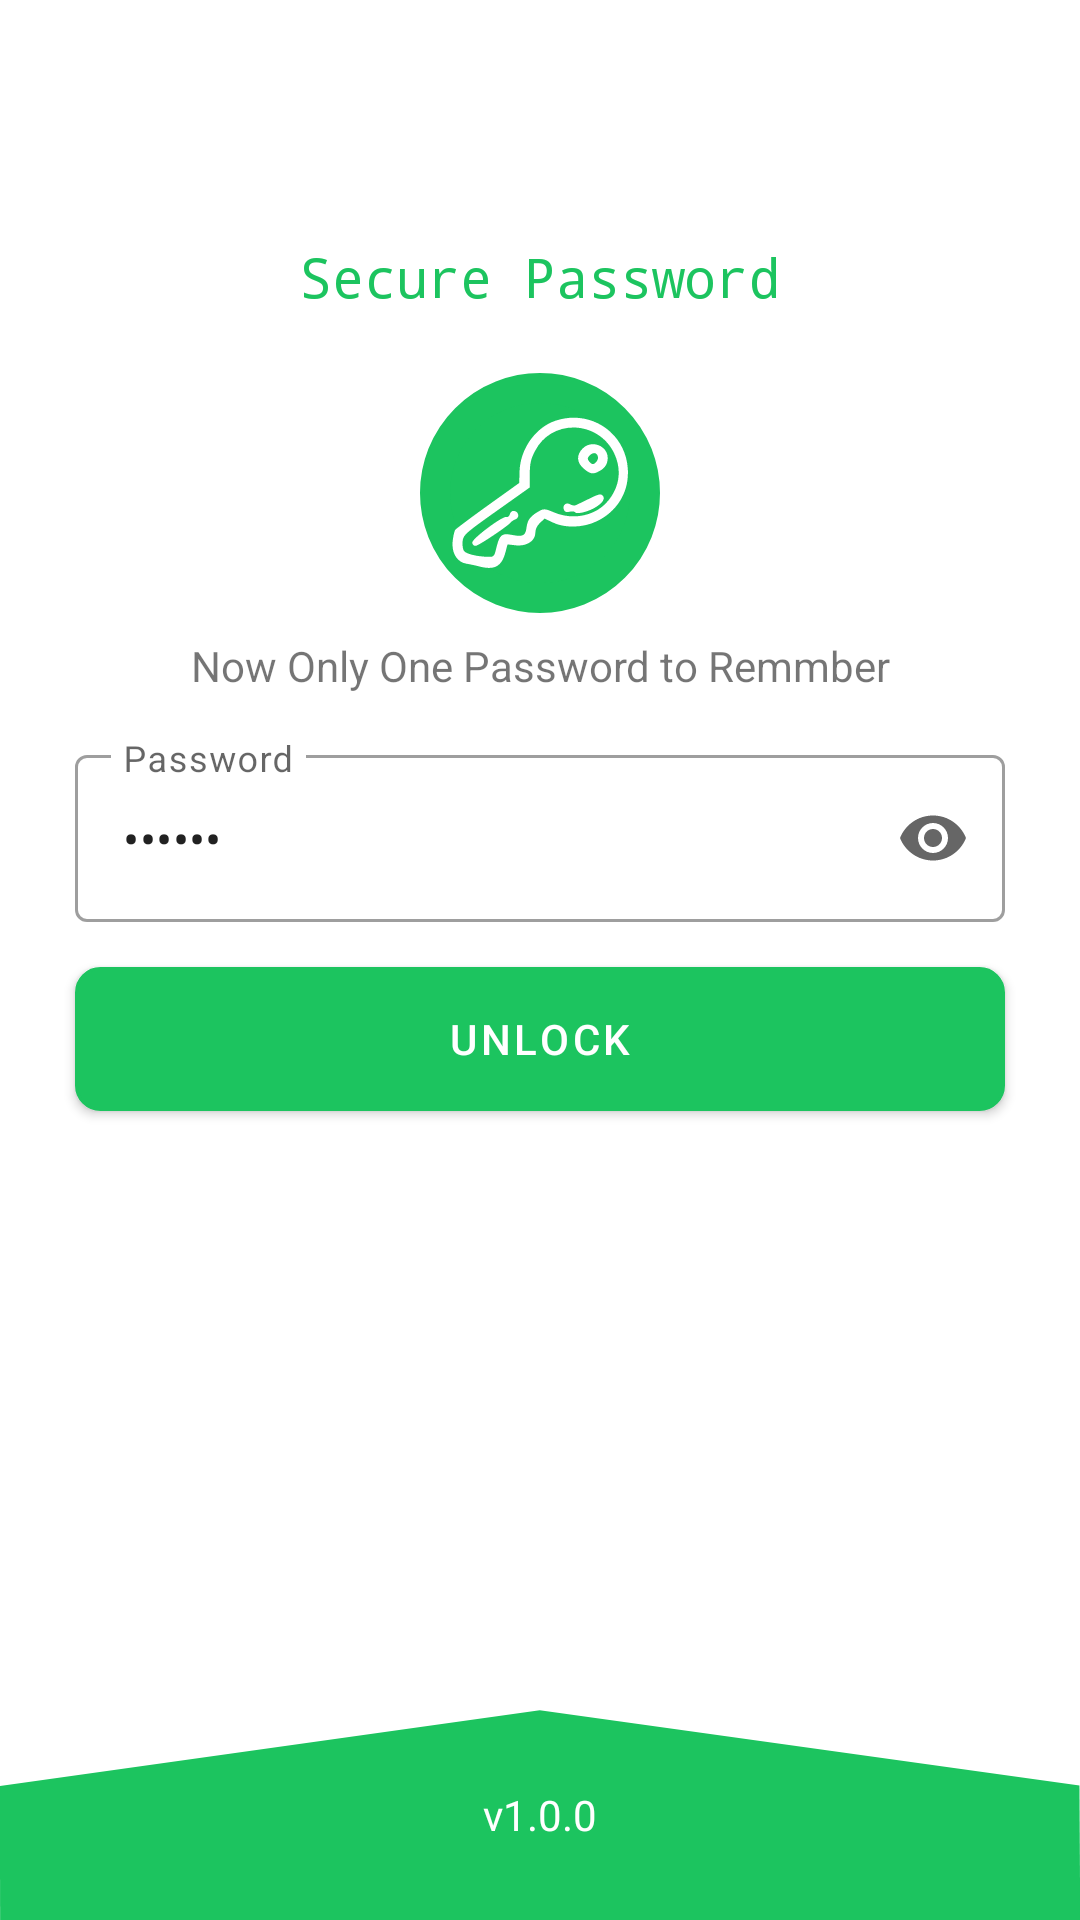

Android layout source for this screen:
<!-- AndroidManifest.xml: application theme AppTheme -->
<!-- res/layout/activity_login_password.xml -->
<?xml version="1.0" encoding="utf-8"?>
<layout xmlns:android="http://schemas.android.com/apk/res/android"
        xmlns:app="http://schemas.android.com/apk/res-auto"
        xmlns:tools="http://schemas.android.com/tools"
        tools:context=".activity.LockScreenPasswordActivity">

    <data>
        <variable
                name="viewmodel"
                type="com.atif.qamar.securepassword.viewmodel.LoginViewModel" />
    </data>

    <androidx.constraintlayout.widget.ConstraintLayout
            android:layout_width="match_parent"
            android:layout_height="match_parent">

        <TextView
                android:id="@+id/tv_title"
                android:layout_width="match_parent"
                android:layout_height="wrap_content"
                android:layout_marginTop="80dp"
                android:fontFamily="monospace"
                android:gravity="center"
                android:text="@string/secure_password"
                android:textColor="@color/colorPrimary"
                android:textSize="18sp"
                app:layout_constraintLeft_toLeftOf="parent"
                app:layout_constraintRight_toRightOf="parent"
                app:layout_constraintTop_toTopOf="parent"
                tools:ignore="MissingConstraints" />


        <ImageView
                android:id="@+id/img_password"
                android:layout_width="80dp"
                android:layout_height="80dp"
                android:layout_marginTop="20dp"
                android:background="@drawable/textview_background"
                android:contentDescription="TODO"
                android:padding="10dp"
                android:src="@drawable/ic_no_password_manager"
                app:layout_constraintLeft_toLeftOf="parent"
                app:layout_constraintRight_toRightOf="parent"
                app:layout_constraintTop_toBottomOf="@+id/tv_title"
                tools:ignore="MissingConstraints" />

        <TextView
                android:id="@+id/tv_mesg"
                android:layout_width="match_parent"
                android:layout_height="wrap_content"
                android:layout_marginTop="8dp"
                android:gravity="center"
                android:text="@string/lock_screen_message"
                app:layout_constraintTop_toBottomOf="@+id/img_password" />

        <com.google.android.material.textfield.TextInputLayout
                android:id="@+id/textInputLayout_passowrd"
                style="@style/Widget.MaterialComponents.TextInputLayout.OutlinedBox"
                android:layout_width="match_parent"
                android:layout_height="wrap_content"
                android:layout_marginStart="25dp"
                android:layout_marginTop="15dp"
                android:layout_marginEnd="25dp"
                android:hint="@string/label_password"
                app:endIconMode="password_toggle"
                app:layout_constraintTop_toBottomOf="@+id/tv_mesg"
                tools:ignore="MissingConstraints">

            <com.google.android.material.textfield.TextInputEditText
                    android:layout_width="match_parent"
                    android:layout_height="wrap_content"
                    android:inputType="numberPassword"
                    android:maxLength="6"
                    android:text="@={viewmodel.password}" />
        </com.google.android.material.textfield.TextInputLayout>


        <com.google.android.material.button.MaterialButton
                android:id="@+id/bt_unlock"
                android:layout_width="match_parent"
                android:layout_height="wrap_content"
                android:layout_marginStart="25dp"
                android:layout_marginTop="15dp"
                android:layout_marginEnd="25dp"
                android:background="@drawable/green_button_background"
                android:onClick="@{() -> viewmodel.login()}"
                android:text="@string/unlock"
                app:layout_constraintTop_toBottomOf="@+id/textInputLayout_passowrd"
                tools:ignore="MissingConstraints" />

        <TextView
                android:layout_width="match_parent"
                android:layout_height="70dp"
                android:layout_marginTop="8dp"
                android:background="@drawable/ic_bottom_bg"
                android:gravity="center"
                android:text="@string/version"
                android:textColor="@color/white"
                app:layout_constraintBottom_toBottomOf="parent" />


    </androidx.constraintlayout.widget.ConstraintLayout>
</layout>
<!-- resources referenced by this layout -->
<resources>
  <color name="colorPrimary">#1cc45f</color>
  <color name="white">#ffffff</color>
  <!-- drawable green_button_background (drawable) -->
  <?xml version="1.0" encoding="utf-8"?>
  <shape xmlns:android="http://schemas.android.com/apk/res/android" >
      <solid android:color="@color/green2" />
      <stroke
          android:width="1dip"
          android:color="@color/white" />
      <corners android:radius="8dp" />
      <padding
  
          android:bottom="8dip"
          android:left="8dip"
          android:right="8dip"
          android:top="8dip" />
  
  </shape>
  <!-- drawable ic_bottom_bg (drawable) -->
  <vector android:height="24dp"
      android:viewportHeight="63" android:viewportWidth="200"
      android:width="24dp" xmlns:android="http://schemas.android.com/apk/res/android">
      <path android:fillColor="@color/green2"
          android:pathData="M-0.039,22.82L99.955,0.09l99.944,22.596l0.14,40.298L0.026,63L-0.039,22.82z"/>
  </vector>
  <!-- drawable ic_no_password_manager (drawable) -->
  <vector android:autoMirrored="true" android:height="83dp"
      android:viewportHeight="830" android:viewportWidth="970"
      android:width="97dp" xmlns:android="http://schemas.android.com/apk/res/android">
      <path android:fillColor="#ffffff"
          android:pathData="M155,810c-16,-4 -47,-11 -67,-14 -52,-9 -82,-61 -73,-126 3,-25 9,-51 13,-56 4,-6 83,-65 176,-132l169,-121 2,-65c4,-119 86,-234 192,-270 187,-64 377,61 391,256 9,123 -53,230 -166,285 -73,36 -174,39 -240,6l-42,-20 -25,23c-16,15 -25,34 -25,53 0,44 -47,75 -106,68l-44,-5 -11,42c-20,78 -60,99 -144,76zM250,710c17,-70 29,-80 84,-69 61,11 73,5 79,-44 6,-40 22,-60 74,-88 18,-10 31,-8 72,10 108,46 233,18 298,-68 58,-75 68,-163 29,-247 -85,-182 -339,-191 -428,-15 -23,44 -28,68 -28,125l0,71 -179,127c-169,120 -179,129 -183,163 -2,20 1,43 7,52 12,16 66,30 127,32 35,1 36,0 48,-49z" android:strokeColor="#00000000"/>
      <path android:fillColor="#ffffff"
          android:pathData="M120,682c0,-22 166,-146 185,-138 7,2 15,-4 18,-16 4,-12 12,-18 24,-16 24,4 29,36 6,45 -10,4 -20,10 -23,14 -14,20 -177,129 -192,129 -11,0 -18,-8 -18,-18z" android:strokeColor="#00000000"/>
      <path android:fillColor="#ffffff"
          android:pathData="M674,519c-3,-5 -16,-6 -30,-3 -17,4 -26,1 -30,-11 -10,-24 12,-42 34,-29 9,6 24,8 32,4 8,-4 41,-20 72,-35 46,-23 60,-27 70,-17 17,17 1,41 -41,66 -39,23 -99,37 -107,25z" android:strokeColor="#00000000"/>
      <path android:fillColor="#ffffff"
          android:pathData="M721,284c-39,-33 -41,-74 -6,-109 48,-49 135,-15 135,52 -1,32 -15,55 -47,71 -32,18 -48,15 -82,-14zM790,245c15,-18 6,-45 -13,-45 -8,0 -20,7 -27,15 -10,12 -10,18 0,30 16,19 24,19 40,0z" android:strokeColor="#00000000"/>
  </vector>
  <!-- drawable textview_background (drawable) -->
  <?xml version="1.0" encoding="utf-8"?>
  <shape xmlns:android="http://schemas.android.com/apk/res/android"
          android:shape="oval">
      <solid android:color="@color/colorPrimary" />
      <stroke
              android:width="10dp"
              android:color="@color/colorPrimary" />
      <corners android:radius="0dp" />
  </shape>
  <string name="label_password">Password</string>
  <string name="lock_screen_message">Now Only One Password to Remmber</string>
  <string name="secure_password">Secure Password</string>
  <string name="unlock">unlock</string>
  <string name="version">v1.0.0</string>
  <style name="AppTheme" parent="Theme.MaterialComponents.Light.NoActionBar">
          
          <item name="colorPrimary">@color/colorPrimary</item>
          <item name="colorPrimaryDark">@color/colorPrimaryDark</item>
          <item name="colorAccent">@color/colorAccent</item>
      </style>
  <color name="green2">#1cc45f</color>
  <color name="colorPrimaryDark">#009232</color>
  <color name="colorAccent">#64f88e</color>
</resources>
